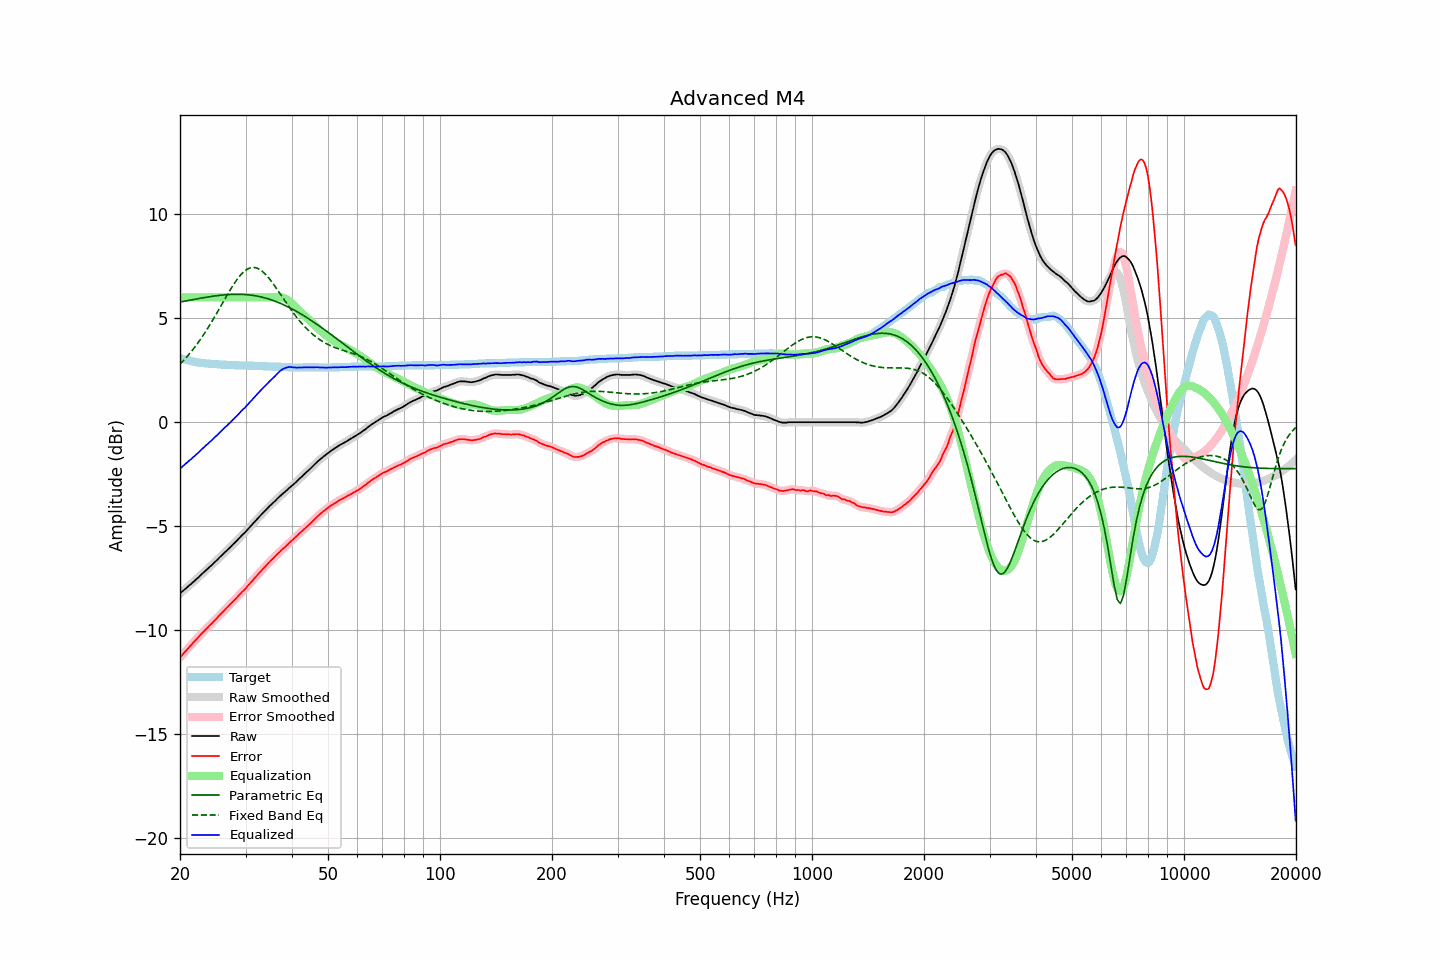

The file beside this chart, header and first rows:
frequency, raw, error, smoothed, error_smoothed, equalization, parametric_eq, fixed_band_eq, equalized_raw, equalized_smoothed, target
20.00, -8.23, -11.32, -8.23, -11.31, 6.00, 5.78, 2.79, -2.23, -2.23, 3.09
20.20, -8.16, -11.22, -8.16, -11.22, 6.00, 5.79, 2.87, -2.16, -2.16, 3.06
20.40, -8.10, -11.14, -8.10, -11.14, 6.00, 5.80, 2.95, -2.10, -2.10, 3.04
20.61, -8.03, -11.05, -8.03, -11.05, 6.00, 5.82, 3.03, -2.03, -2.03, 3.02
20.81, -7.97, -10.97, -7.97, -10.96, 6.00, 5.83, 3.12, -1.97, -1.97, 3.00
21.02, -7.90, -10.88, -7.90, -10.88, 6.00, 5.85, 3.21, -1.90, -1.90, 2.98
21.23, -7.83, -10.79, -7.83, -10.79, 6.00, 5.86, 3.30, -1.83, -1.83, 2.96
21.44, -7.77, -10.71, -7.77, -10.70, 6.00, 5.88, 3.39, -1.77, -1.77, 2.94
21.66, -7.70, -10.62, -7.70, -10.62, 6.00, 5.89, 3.49, -1.70, -1.70, 2.92
21.87, -7.63, -10.54, -7.63, -10.53, 6.00, 5.91, 3.59, -1.63, -1.63, 2.91
22.09, -7.56, -10.45, -7.56, -10.45, 6.00, 5.92, 3.69, -1.56, -1.56, 2.89
22.31, -7.49, -10.37, -7.49, -10.37, 6.00, 5.93, 3.80, -1.49, -1.49, 2.88
22.54, -7.42, -10.29, -7.42, -10.28, 6.00, 5.95, 3.90, -1.42, -1.42, 2.87
22.76, -7.34, -10.20, -7.34, -10.20, 6.00, 5.96, 4.02, -1.34, -1.34, 2.86
22.99, -7.27, -10.12, -7.27, -10.12, 6.00, 5.98, 4.13, -1.27, -1.27, 2.85
23.22, -7.20, -10.04, -7.20, -10.03, 6.00, 5.99, 4.25, -1.20, -1.20, 2.84
23.45, -7.13, -9.96, -7.13, -9.96, 6.00, 6.00, 4.36, -1.13, -1.13, 2.83
23.69, -7.06, -9.88, -7.06, -9.88, 6.00, 6.01, 4.48, -1.06, -1.06, 2.82
23.92, -6.99, -9.81, -6.99, -9.80, 6.00, 6.03, 4.61, -0.99, -0.99, 2.82
24.16, -6.92, -9.73, -6.92, -9.73, 6.00, 6.04, 4.73, -0.92, -0.92, 2.81
24.40, -6.85, -9.66, -6.85, -9.65, 6.00, 6.05, 4.86, -0.85, -0.85, 2.81
24.65, -6.77, -9.57, -6.77, -9.57, 6.00, 6.06, 4.99, -0.77, -0.77, 2.80
24.89, -6.70, -9.50, -6.70, -9.49, 6.00, 6.07, 5.12, -0.70, -0.70, 2.80
25.14, -6.63, -9.42, -6.62, -9.41, 6.00, 6.08, 5.26, -0.63, -0.62, 2.79
25.39, -6.55, -9.33, -6.55, -9.33, 6.00, 6.09, 5.39, -0.55, -0.55, 2.78
25.65, -6.47, -9.25, -6.47, -9.25, 6.00, 6.10, 5.53, -0.47, -0.47, 2.78
25.91, -6.40, -9.17, -6.40, -9.17, 6.00, 6.11, 5.66, -0.40, -0.40, 2.77
26.16, -6.32, -9.09, -6.32, -9.09, 6.00, 6.12, 5.80, -0.32, -0.32, 2.77
26.43, -6.25, -9.02, -6.25, -9.01, 6.00, 6.12, 5.93, -0.25, -0.25, 2.77
26.69, -6.18, -8.94, -6.18, -8.94, 6.00, 6.13, 6.07, -0.18, -0.18, 2.76
26.96, -6.10, -8.86, -6.10, -8.86, 6.00, 6.13, 6.20, -0.10, -0.10, 2.76
27.23, -6.03, -8.78, -6.03, -8.78, 6.00, 6.14, 6.33, -0.03, -0.03, 2.75
27.50, -5.95, -8.70, -5.95, -8.70, 6.00, 6.14, 6.46, 0.05, 0.05, 2.75
27.77, -5.87, -8.62, -5.87, -8.62, 6.00, 6.14, 6.58, 0.13, 0.13, 2.75
28.05, -5.80, -8.54, -5.80, -8.54, 6.00, 6.15, 6.70, 0.20, 0.20, 2.74
28.33, -5.72, -8.46, -5.72, -8.46, 6.00, 6.15, 6.81, 0.28, 0.28, 2.74
28.62, -5.64, -8.38, -5.64, -8.37, 6.00, 6.15, 6.91, 0.36, 0.36, 2.74
28.90, -5.56, -8.29, -5.56, -8.29, 6.00, 6.15, 7.01, 0.44, 0.44, 2.73
29.19, -5.48, -8.21, -5.48, -8.21, 6.00, 6.14, 7.10, 0.52, 0.52, 2.73
29.48, -5.40, -8.13, -5.40, -8.13, 6.00, 6.14, 7.18, 0.60, 0.60, 2.73
29.78, -5.33, -8.06, -5.33, -8.05, 6.00, 6.14, 7.25, 0.67, 0.67, 2.73
30.08, -5.25, -7.98, -5.25, -7.97, 6.00, 6.13, 7.31, 0.75, 0.75, 2.73
30.38, -5.16, -7.88, -5.16, -7.88, 6.00, 6.13, 7.36, 0.84, 0.84, 2.72
30.68, -5.08, -7.80, -5.08, -7.80, 6.00, 6.12, 7.40, 0.92, 0.92, 2.72
30.99, -4.99, -7.71, -4.99, -7.71, 6.00, 6.11, 7.42, 1.01, 1.01, 2.72
31.30, -4.91, -7.63, -4.91, -7.62, 6.00, 6.10, 7.43, 1.09, 1.09, 2.72
31.61, -4.82, -7.53, -4.82, -7.53, 6.00, 6.09, 7.44, 1.18, 1.18, 2.71
31.93, -4.74, -7.45, -4.74, -7.45, 6.00, 6.07, 7.42, 1.26, 1.26, 2.71
32.24, -4.66, -7.37, -4.66, -7.36, 6.00, 6.06, 7.40, 1.34, 1.34, 2.71
32.57, -4.57, -7.27, -4.57, -7.27, 6.00, 6.04, 7.36, 1.43, 1.43, 2.70
32.89, -4.49, -7.19, -4.49, -7.19, 6.00, 6.03, 7.32, 1.51, 1.51, 2.70
33.22, -4.41, -7.11, -4.41, -7.10, 6.00, 6.01, 7.26, 1.59, 1.59, 2.70
33.55, -4.33, -7.02, -4.33, -7.02, 6.00, 5.99, 7.20, 1.67, 1.67, 2.69
33.89, -4.25, -6.94, -4.25, -6.94, 6.00, 5.97, 7.12, 1.75, 1.75, 2.69
34.23, -4.17, -6.86, -4.17, -6.85, 6.00, 5.95, 7.04, 1.83, 1.83, 2.69
34.57, -4.09, -6.77, -4.09, -6.77, 6.00, 5.93, 6.95, 1.91, 1.91, 2.68
34.92, -4.01, -6.69, -4.01, -6.69, 6.00, 5.90, 6.86, 1.99, 1.99, 2.68
35.27, -3.94, -6.62, -3.94, -6.61, 6.00, 5.88, 6.76, 2.06, 2.06, 2.68
35.62, -3.87, -6.54, -3.87, -6.54, 6.00, 5.85, 6.65, 2.13, 2.13, 2.67
35.97, -3.80, -6.47, -3.80, -6.46, 6.00, 5.82, 6.54, 2.20, 2.21, 2.67
... 635 more rows
